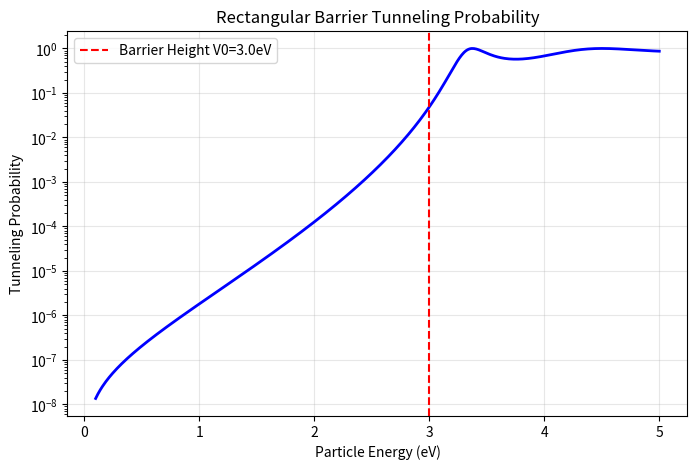
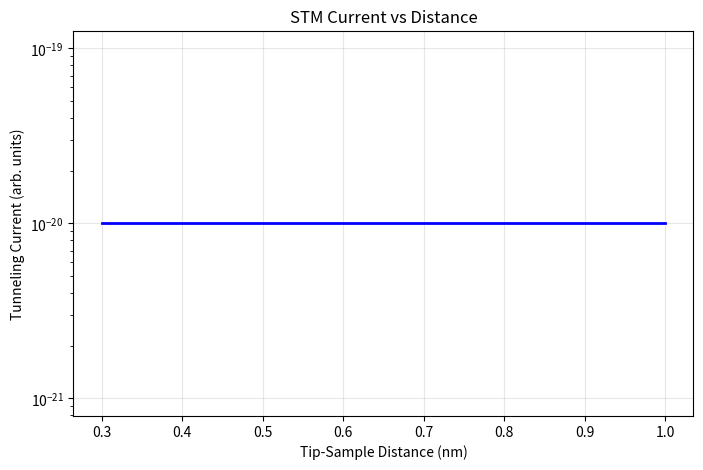
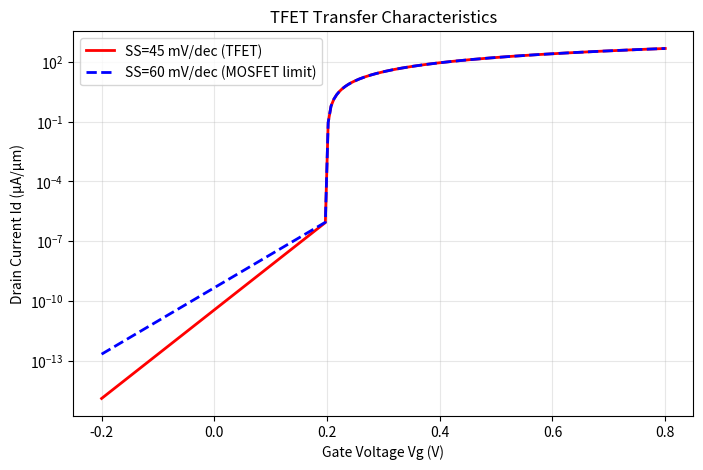
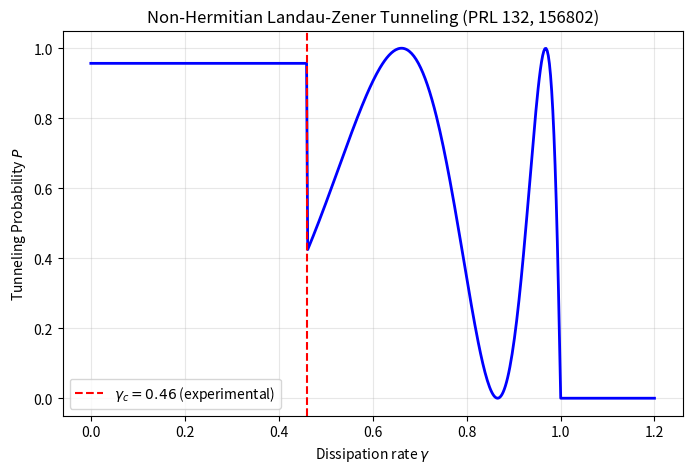
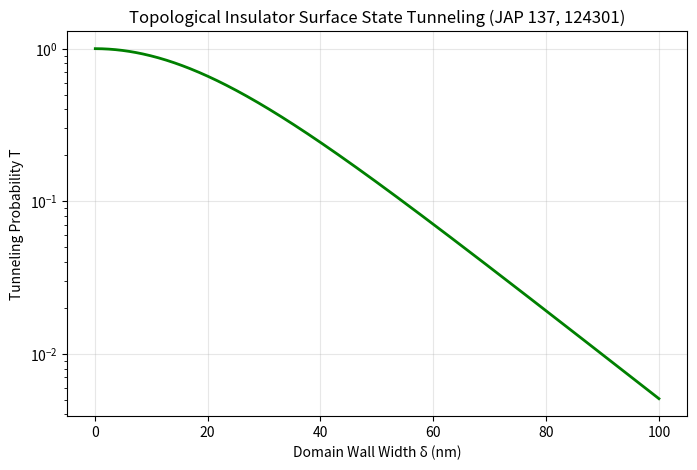
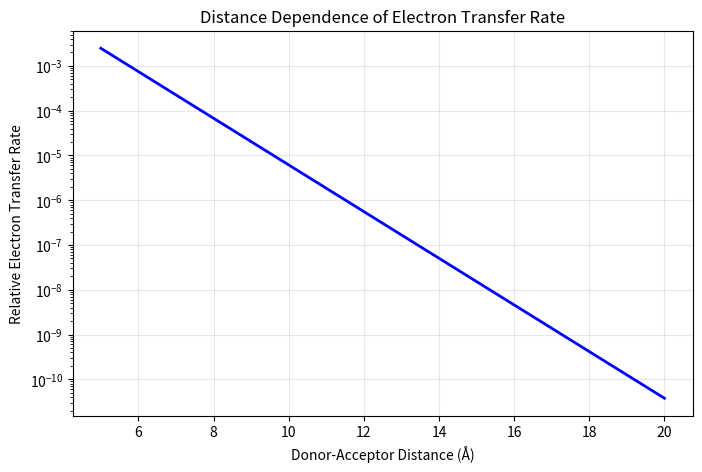
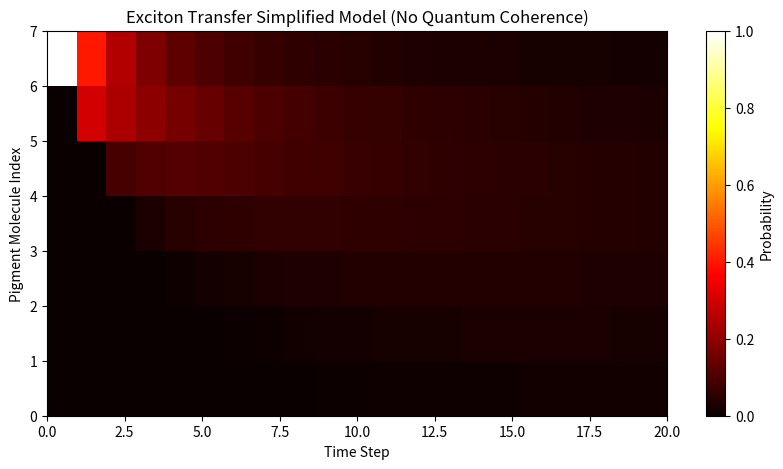

Recreate these plots in Python, in order.
#!/usr/bin/env python3
# -*- coding: utf-8 -*-
"""
Quantum Tunneling: Microscopic Marvel and Transdimensional Revolution
Complete Code Collection for the Book

Author: Liu Ming (pen name)
Contact: huanxinmengmeng@126.com

This file contains all teaching demonstration code and science fiction speculations.
Real physics code can be used for teaching; science fiction code is marked with warnings
and is intended for thought experiments only.
"""

import numpy as np
import matplotlib.pyplot as plt
from scipy.constants import hbar, m_e, e

# ============================================================================
# 1. Real Physics Modules
# ============================================================================

def transmission_rectangle(V0, E, d):
    """
    Rectangular barrier tunneling probability (real physics).

    Parameters:
        V0 : float
            Barrier height (eV).
        E : float
            Particle energy (eV).
        d : float
            Barrier width (nm).

    Returns:
        float
            Transmission coefficient.
    """
    V0_J = V0 * e
    E_J = E * e
    d_m = d * 1e-9
    if E >= V0:
        k = np.sqrt(2 * m_e * (E_J - V0_J)) / hbar
        T = 1 / (1 + (V0_J**2 * np.sin(k * d_m)**2) / (4 * E_J * (E_J - V0_J)))
    else:
        kappa = np.sqrt(2 * m_e * (V0_J - E_J)) / hbar
        T = 1 / (1 + (V0_J**2 * np.sinh(kappa * d_m)**2) / (4 * E_J * (V0_J - E_J)))
    return T

def stm_current(distance, phi=4.5, V=0.1):
    """
    STM tunneling current simulation (real physics).

    Parameters:
        distance : float
            Tip-sample distance (nm).
        phi : float, optional
            Average barrier height (eV). Default is 4.5.
        V : float, optional
            Bias voltage (V). Default is 0.1.

    Returns:
        float
            Relative tunneling current (arbitrary units).
    """
    kappa = np.sqrt(2 * m_e * phi * e) / hbar
    kappa_nm = kappa * 1e9
    return V * np.exp(-2 * kappa_nm * distance)

def tfet_transfer(Vg, SS=45, Vth=0.2, Ioff=1e-12, Ion=1e-3):
    """
    TFET transfer characteristic simulation (based on literature).

    Parameters:
        Vg : array_like
            Gate voltage (V).
        SS : float, optional
            Subthreshold swing (mV/dec). Default is 45.
        Vth : float, optional
            Threshold voltage (V). Default is 0.2.
        Ioff : float, optional
            Off-state current (A/µm). Default is 1e-12.
        Ion : float, optional
            On-state current (A/µm). Default is 1e-3.

    Returns:
        ndarray
            Drain current Id (A/µm).
    """
    Vg = np.asarray(Vg)
    subthreshold = Ioff * 10**((Vg - Vth) * 1000 / SS)
    above_threshold = np.zeros_like(Vg)
    mask = Vg >= Vth
    above_threshold[mask] = Ion * (Vg[mask] - Vth)**1.5
    Id = np.where(Vg < Vth, subthreshold, above_threshold)
    return Id

def nonhermitian_lz(alpha, Omega, gamma):
    """
    Non-Hermitian Landau-Zener tunneling probability (PRL 132, 156802).

    Parameters:
        alpha : float
            Sweep rate.
        Omega : float
            Coupling strength.
        gamma : float
            Dissipation rate.

    Returns:
        float
            Tunneling probability P (clipped to [0, 1]).
    """
    gamma_c = 0.46 * Omega
    if gamma < gamma_c:
        P = 1 - np.exp(-np.pi * Omega**2 / (2 * alpha))
    else:
        delta = Omega**2 - gamma**2
        if delta < 0:
            delta = 0.0
        P = 1 - 0.5 * (1 + np.cos(2 * np.pi * np.sqrt(delta) / alpha))
    return np.clip(P, 0, 1)

def topological_tunneling(delta, xi, theta=0):
    """
    Topological insulator surface state tunneling (JAP 137, 124301).

    Parameters:
        delta : float
            Domain wall width (nm).
        xi : float
            Topological coherence length (nm).
        theta : float, optional
            Incidence angle (rad). Default is 0.

    Returns:
        float
            Tunneling probability T.
    """
    return 1 / (1 + np.sinh(delta / xi)**2 * np.cos(theta)**2)

def electron_transfer_rate(distance, beta=1.2):
    """
    Electron transfer rate vs distance (simplified model).

    Parameters:
        distance : float
            Donor-acceptor distance (Å).
        beta : float, optional
            Decay coefficient (Å⁻¹). Default is 1.2.

    Returns:
        float
            Relative electron transfer rate.
    """
    return np.exp(-beta * distance)

def exciton_transfer_simple(n_sites=7):
    """
    Simple rate equation model for exciton transfer (teaching only, no quantum coherence).

    Parameters:
        n_sites : int, optional
            Number of pigment molecules. Default is 7.

    Returns:
        ndarray
            Probability history array with shape (time_steps, n_sites).
    """
    prob = np.zeros(n_sites)
    prob[0] = 1.0
    transfer_rate = 0.3
    n_steps = 20
    prob_history = [prob.copy()]
    for _ in range(n_steps):
        new_prob = prob.copy()
        for i in range(n_sites):
            if prob[i] > 0:
                if i > 0:
                    new_prob[i-1] += prob[i] * transfer_rate
                if i < n_sites-1:
                    new_prob[i+1] += prob[i] * transfer_rate
                new_prob[i] -= prob[i] * 2 * transfer_rate
        prob = new_prob
        prob_history.append(prob.copy())
    return np.array(prob_history)

def transmission_wkb_quad(V_func, E, x1, x2):
    """
    WKB tunneling probability for arbitrary barrier using scipy.integrate.quad.

    Parameters:
        V_func : callable
            Potential function V(x) in eV, x in meters.
        E : float
            Particle energy (eV).
        x1, x2 : float
            Classical turning points (m).

    Returns:
        float
            Transmission coefficient.
    """
    try:
        from scipy.integrate import quad
    except ImportError:
        raise ImportError("scipy is required for this function. Install with: pip install scipy")
    E_J = E * e
    def integrand(x):
        Vx = V_func(x) * e
        if Vx <= E_J:
            return 0
        kappa = np.sqrt(2 * m_e * (Vx - E_J)) / hbar
        return kappa
    integral, _ = quad(integrand, x1, x2)
    return np.exp(-2 * integral)

def transmission_wkb_trapezoid(V_func, E, x1, x2, n=1000):
    """
    WKB tunneling probability for arbitrary barrier using trapezoidal rule (no scipy).

    Parameters:
        V_func : callable
            Potential function V(x) in eV, x in meters.
        E : float
            Particle energy (eV).
        x1, x2 : float
            Classical turning points (m).
        n : int, optional
            Number of integration points. Default is 1000.

    Returns:
        float
            Transmission coefficient.
    """
    E_J = E * e
    x = np.linspace(x1, x2, n)
    dx = (x2 - x1) / (n - 1)
    integral = 0
    for i, xi in enumerate(x):
        Vx = V_func(xi) * e
        if Vx <= E_J:
            kappa = 0
        else:
            kappa = np.sqrt(2 * m_e * (Vx - E_J)) / hbar
        weight = 0.5 if i == 0 or i == n-1 else 1.0
        integral += weight * kappa * dx
    return np.exp(-2 * integral)


# ============================================================================
# 2. Plotting Functions
# ============================================================================

def plot_transmission_rectangle():
    """Plot rectangular barrier tunneling probability."""
    V0, d = 3.0, 1.0
    energies = np.linspace(0.1, 5.0, 500)
    transmissions = [transmission_rectangle(V0, E, d) for E in energies]
    plt.figure(figsize=(8,5))
    plt.semilogy(energies, transmissions, 'b-', lw=2)
    plt.axvline(x=V0, color='r', linestyle='--', label=f'Barrier Height V0={V0}eV')
    plt.xlabel('Particle Energy (eV)')
    plt.ylabel('Tunneling Probability')
    plt.title('Rectangular Barrier Tunneling Probability')
    plt.legend()
    plt.grid(alpha=0.3)
    plt.show()

def plot_stm_current():
    """Plot STM current vs tip-sample distance."""
    distances = np.linspace(0.3, 1.0, 100)
    currents = stm_current(distances)
    if np.any(currents <= 0):
        print("Warning: STM current contains non-positive values; adjusting for log plot.")
        currents = np.maximum(currents, 1e-20)
    plt.figure(figsize=(8,5))
    plt.semilogy(distances, currents, 'b-', lw=2)
    plt.xlabel('Tip-Sample Distance (nm)')
    plt.ylabel('Tunneling Current (arb. units)')
    plt.title('STM Current vs Distance')
    plt.grid(alpha=0.3)
    plt.show()

def plot_tfet_transfer():
    """Plot TFET transfer characteristics."""
    Vg = np.linspace(-0.2, 0.8, 200)
    Id_ss45 = tfet_transfer(Vg, SS=45)
    Id_ss60 = tfet_transfer(Vg, SS=60)
    plt.figure(figsize=(8,5))
    plt.semilogy(Vg, Id_ss45 * 1e6, 'r-', lw=2, label='SS=45 mV/dec (TFET)')
    plt.semilogy(Vg, Id_ss60 * 1e6, 'b--', lw=2, label='SS=60 mV/dec (MOSFET limit)')
    plt.xlabel('Gate Voltage Vg (V)')
    plt.ylabel('Drain Current Id (µA/µm)')
    plt.title('TFET Transfer Characteristics')
    plt.legend()
    plt.grid(alpha=0.3)
    plt.show()

def plot_nonhermitian_lz():
    """Plot non-Hermitian Landau-Zener tunneling probability."""
    alpha, Omega = 0.5, 1.0
    gammas = np.linspace(0, 1.2, 500)
    probs = [nonhermitian_lz(alpha, Omega, g) for g in gammas]
    plt.figure(figsize=(8,5))
    plt.plot(gammas, probs, 'b-', lw=2)
    plt.axvline(x=0.46, color='r', linestyle='--', label=r'$\gamma_c = 0.46$ (experimental)')
    plt.xlabel(r'Dissipation rate $\gamma$')
    plt.ylabel('Tunneling Probability $P$')
    plt.title('Non-Hermitian Landau-Zener Tunneling (PRL 132, 156802)')
    plt.legend()
    plt.grid(alpha=0.3)
    plt.show()

def plot_topological_tunneling():
    """Plot topological insulator surface state tunneling probability."""
    xi = 30.0
    delta_vals = np.linspace(0.1, 100, 500)
    T_vals = [topological_tunneling(d, xi) for d in delta_vals]
    plt.figure(figsize=(8,5))
    plt.semilogy(delta_vals, T_vals, 'g-', lw=2)
    plt.xlabel('Domain Wall Width δ (nm)')
    plt.ylabel('Tunneling Probability T')
    plt.title('Topological Insulator Surface State Tunneling (JAP 137, 124301)')
    plt.grid(alpha=0.3)
    plt.show()

def plot_electron_transfer_rate():
    """Plot electron transfer rate vs donor-acceptor distance."""
    distances = np.linspace(5, 20, 100)
    rates = electron_transfer_rate(distances)
    plt.figure(figsize=(8,5))
    plt.semilogy(distances, rates, 'b-', lw=2)
    plt.xlabel('Donor-Acceptor Distance (Å)')
    plt.ylabel('Relative Electron Transfer Rate')
    plt.title('Distance Dependence of Electron Transfer Rate')
    plt.grid(alpha=0.3)
    plt.show()

def plot_exciton_transfer():
    """Plot exciton transfer simplified model (no quantum coherence)."""
    prob_history = exciton_transfer_simple()
    plt.figure(figsize=(10,5))
    plt.imshow(prob_history.T, aspect='auto', cmap='hot', extent=[0, 20, 0, 7])
    plt.xlabel('Time Step')
    plt.ylabel('Pigment Molecule Index')
    plt.title('Exciton Transfer Simplified Model (No Quantum Coherence)')
    plt.colorbar(label='Probability')
    plt.show()

def demo_wkb():
    """Demonstrate WKB integration for a linear barrier."""
    def linear_barrier(x):
        if 0 <= x <= 1e-9:
            return 3.0 * (1 - x/1e-9)
        return 0
    prob_trap = transmission_wkb_trapezoid(linear_barrier, 1.5, 0, 1e-9, n=2000)
    print(f"Linear barrier tunneling probability (trapezoid): {prob_trap:.2e}")
    try:
        prob_quad = transmission_wkb_quad(linear_barrier, 1.5, 0, 1e-9)
        print(f"Linear barrier tunneling probability (quad): {prob_quad:.2e}")
    except ImportError:
        print("scipy not installed, skipping quad example.")


# ============================================================================
# 3. Science Fiction / Thought Experiment Functions (No Experimental Basis)
# ============================================================================

def fictional_barrier_collision(V0, E, d, spin='up'):
    """
    Fictional barrier collision probability (science fiction setting).
    No experimental basis; for thought experiments only.
    """
    print("WARNING: This function is a science fiction setting, no experimental basis.")
    spin_factor = 1.03 if spin == 'down' else 1.0
    prob = 0.03 * spin_factor
    return prob

def fictional_fusion_gain(T, catalyst='MoS2_WSe2'):
    """
    Fictional quantum catalytic fusion gain (science fiction setting).
    No experimental basis; for thought experiments only.
    """
    print("WARNING: This function is a science fiction setting, no experimental basis.")
    Q_base = 0.28 * T**2 / (T + 6.8)
    enhancement = 1.8 if catalyst == 'MoS2_WSe2' else 1.0
    Q = Q_base * enhancement / (1 + 0.1 * T**0.5)
    return min(Q, 3.2)

def fictional_interstellar_efficiency(distance_ly):
    """
    Fictional interstellar quantum communication efficiency (science fiction setting).
    No experimental basis; for thought experiments only.
    """
    print("WARNING: This function is a science fiction setting, no experimental basis.")
    return np.exp(-distance_ly / 10)

def fictional_lunar_storage_lifetime(radiation_level):
    """
    Fictional lunar data storage half-life (science fiction setting).
    No experimental basis; for thought experiments only.
    """
    print("WARNING: This function is a science fiction setting, no experimental basis.")
    damage_rate = 1e-6 * radiation_level
    protection = np.exp(-0.1 * 7)
    effective_damage = damage_rate * protection
    half_life = -np.log(0.5) / effective_damage
    return half_life

def fictional_wormhole_transfer():
    """
    Fictional wormhole information transfer (science fiction setting).
    No experimental basis; for thought experiments only.
    """
    print("WARNING: This function is a science fiction setting, no experimental basis.")
    return {"correlation": 0.95}

def fictional_neuro_interface(current, distance):
    """
    Fictional quantum neural interface risk score (science fiction setting).
    No experimental basis; for thought experiments only.
    """
    print("WARNING: This function is a science fiction setting, no experimental basis.")
    max_current = 0.005
    min_distance = 5.0
    risk = (current/max_current)**2 + (min_distance/distance)**2
    return min(risk, 1.0)

def fictional_compliance_index(capabilities):
    """
    Fictional national quantum compliance index (science fiction setting).
    No experimental basis; for thought experiments only.
    """
    print("WARNING: This function is a science fiction setting, no experimental basis.")
    weights = {'bio': 0.30, 'compute': 0.25, 'comm': 0.20, 'sensing': 0.15, 'energy': 0.10}
    score = sum(capabilities[field] * weights[field] for field in weights)
    return score * 100


# ============================================================================
# 4. Main Execution
# ============================================================================

if __name__ == "__main__":
    print("=== Quantum Tunneling Book Code Collection ===")
    print("1. Rectangular barrier tunneling probability")
    plot_transmission_rectangle()
    
    print("2. STM current vs distance")
    plot_stm_current()
    
    print("3. TFET transfer characteristics")
    plot_tfet_transfer()
    
    print("4. Non-Hermitian Landau-Zener tunneling")
    plot_nonhermitian_lz()
    
    print("5. Topological tunneling probability")
    plot_topological_tunneling()
    
    print("6. Electron transfer rate vs distance")
    plot_electron_transfer_rate()
    
    print("7. Exciton transfer simplified model")
    plot_exciton_transfer()
    
    print("8. WKB integration example")
    demo_wkb()
    
    print("\n=== Science Fiction Code Examples (Thought Experiments) ===")
    print("SF: Spin-up collision probability =", fictional_barrier_collision(5, 3, 0.8))
    print("SF: Spin-down collision probability =", fictional_barrier_collision(5, 3, 0.8, 'down'))
    print("SF: Fusion gain (T=150) =", fictional_fusion_gain(150))
    print("SF: Interstellar comm efficiency (4.24 ly) =", fictional_interstellar_efficiency(4.24))
    print("SF: Lunar data half-life =", fictional_lunar_storage_lifetime(2.5)/1e6, "million years")
    print("SF: Wormhole correlation =", fictional_wormhole_transfer()['correlation'])
    print("SF: Neural interface risk =", fictional_neuro_interface(0.002, 10))
    
    countries = {
        'Fictional Country A': {'bio': 0.85, 'compute': 0.92, 'comm': 0.88, 'sensing': 0.90, 'energy': 0.85},
        'Fictional Country B': {'bio': 0.88, 'compute': 0.95, 'comm': 0.82, 'sensing': 0.85, 'energy': 0.88}
    }
    print("\nFictional Compliance Index:")
    for country, caps in countries.items():
        print(f"{country}: {fictional_compliance_index(caps):.1f}")
    
    plt.show()
